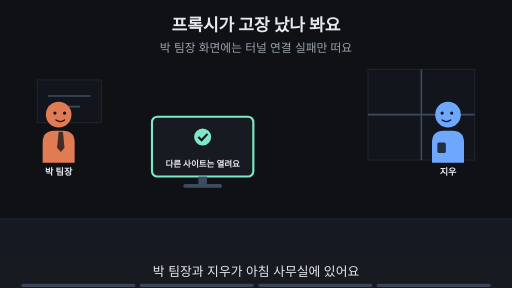
t = 0.00 s
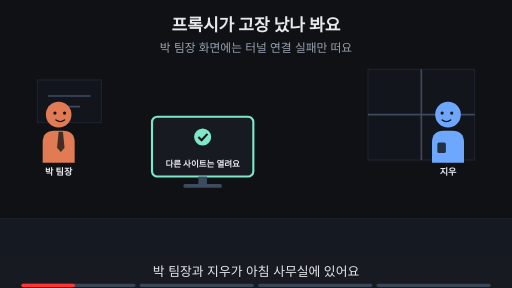
t = 1.88 s
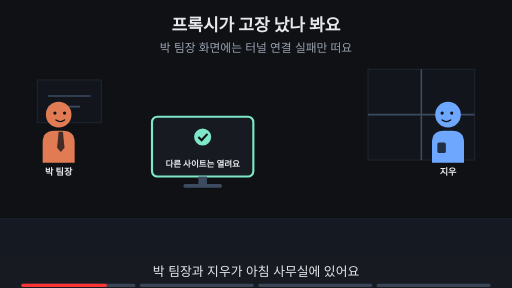
t = 3.00 s
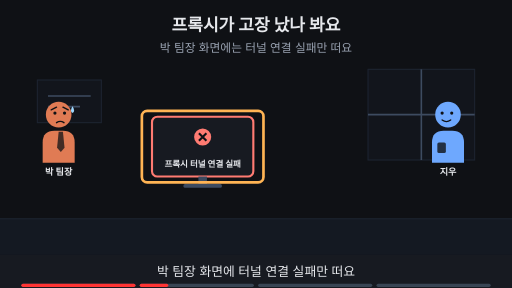
t = 5.00 s
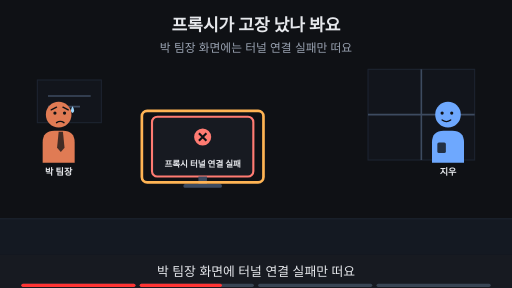
t = 6.88 s
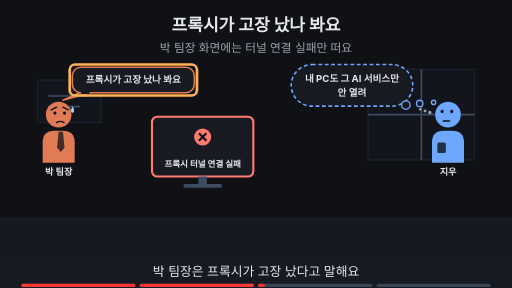
t = 8.24 s

The animated SVG that drew these frames (rendered in a browser with its animation timeline set to each time). Animation: 19 SMIL elements (animate=19); frames cover the first 8.24 s, repeats indefinitely.

<svg xmlns="http://www.w3.org/2000/svg" viewBox="0 0 960 540" width="960" height="540" font-family="-apple-system,'Apple SD Gothic Neo','Segoe UI',sans-serif">
<title>프록시가 고장 났나 봐요</title>
<rect width="960" height="540" fill="#0f1115"/>
<text x="480" y="58" text-anchor="middle" font-size="32" font-weight="700" fill="#e6e8ec">프록시가 고장 났나 봐요</text>
<text x="480" y="98" text-anchor="middle" font-size="22" fill="#9aa3b2">박 팀장 화면에는 터널 연결 실패만 떠요</text>
<rect x="0" y="410" width="960" height="68" fill="#141922"/><line x1="0" y1="410" x2="960" y2="410" stroke="#1d2431" stroke-width="2"/><rect x="690" y="130" width="200" height="170" fill="#12151c" stroke="#1d2431" stroke-width="2"/><line x1="790" y1="130" x2="790" y2="300" stroke="#3d4b60" stroke-width="3"/><line x1="690" y1="215" x2="890" y2="215" stroke="#3d4b60" stroke-width="3"/><rect x="70" y="150" width="120" height="80" fill="#12151c" stroke="#1d2431" stroke-width="2"/><line x1="90" y1="180" x2="170" y2="180" stroke="#3d4b60" stroke-width="3"/><line x1="90" y1="200" x2="150" y2="200" stroke="#3d4b60" stroke-width="3"/><g opacity="1"><animate attributeName="opacity" values="1;1;0;0" keyTimes="0;0.235;0.250;1" dur="16s" repeatCount="indefinite"/><g transform="translate(110,215) scale(1.0,1.0)"><path d="M-30 90 V52 Q-30 30 -8 30 H8 Q30 30 30 52 V90 Z" fill="#e07b54"/><polygon points="0,32 8,32 11,62 4,70 -3,62" fill="#0f1115" fill-opacity="0.75"/><circle r="24" fill="#e07b54"/><circle cx="-7" cy="-3" r="3" fill="#0f1115"/><circle cx="11" cy="-3" r="3" fill="#0f1115"/><path d="M-5 10 Q3 16 11 10" fill="none" stroke="#0f1115" stroke-width="2.6" stroke-linecap="round"/></g><text x="110" y="329.0" text-anchor="middle" font-size="17" font-weight="700" fill="#e6e8ec">박 팀장</text></g><g opacity="0"><animate attributeName="opacity" values="0;0;1;1" keyTimes="0;0.250;0.265;1" dur="16s" repeatCount="indefinite"/><g transform="translate(110,215) scale(1.0,1.0)"><path d="M-30 90 V52 Q-30 30 -8 30 H8 Q30 30 30 52 V90 Z" fill="#e07b54"/><polygon points="0,32 8,32 11,62 4,70 -3,62" fill="#0f1115" fill-opacity="0.75"/><circle r="24" fill="#e07b54"/><circle cx="-7" cy="-3" r="3" fill="#0f1115"/><circle cx="11" cy="-3" r="3" fill="#0f1115"/><path d="M-14 -9 L-4 -14 M18 -9 L8 -14" fill="none" stroke="#0f1115" stroke-width="2.6" stroke-linecap="round"/><path d="M-4 15 Q3 10 10 15" fill="none" stroke="#0f1115" stroke-width="2.6" stroke-linecap="round"/><path d="M26 -16 q-6 9 0 13 q6 -4 0 -13z" fill="#9fd8ff"/></g><text x="110" y="329.0" text-anchor="middle" font-size="17" font-weight="700" fill="#e6e8ec">박 팀장</text></g><g opacity="1"><animate attributeName="opacity" values="1;1;0;0" keyTimes="0;0.485;0.500;1" dur="16s" repeatCount="indefinite"/><g transform="translate(840,215) scale(-1.0,1.0)"><path d="M-30 90 V52 Q-30 30 -8 30 H8 Q30 30 30 52 V90 Z" fill="#6ea8fe"/><rect x="4" y="52" width="16" height="20" rx="3" fill="#0f1115" fill-opacity="0.8"/><circle r="24" fill="#6ea8fe"/><circle cx="-7" cy="-3" r="3" fill="#0f1115"/><circle cx="11" cy="-3" r="3" fill="#0f1115"/><path d="M-5 10 Q3 16 11 10" fill="none" stroke="#0f1115" stroke-width="2.6" stroke-linecap="round"/></g><text x="840" y="329.0" text-anchor="middle" font-size="17" font-weight="700" fill="#e6e8ec">지우</text></g><g opacity="0"><animate attributeName="opacity" values="0;0;1;1" keyTimes="0;0.500;0.515;1" dur="16s" repeatCount="indefinite"/><g transform="translate(840,215) scale(-1.0,1.0)"><path d="M-30 90 V52 Q-30 30 -8 30 H8 Q30 30 30 52 V90 Z" fill="#6ea8fe"/><rect x="4" y="52" width="16" height="20" rx="3" fill="#0f1115" fill-opacity="0.8"/><circle r="24" fill="#6ea8fe"/><circle cx="-7" cy="-6" r="3" fill="#0f1115"/><circle cx="11" cy="-6" r="3" fill="#0f1115"/><path d="M-3 12 H9" fill="none" stroke="#0f1115" stroke-width="2.6" stroke-linecap="round"/><circle cx="34" cy="-4" r="3.2" fill="#9aa3b2"/><circle cx="43" cy="-7" r="2.8000000000000003" fill="#9aa3b2"/><circle cx="52" cy="-10" r="2.4000000000000004" fill="#9aa3b2"/></g><text x="840" y="329.0" text-anchor="middle" font-size="17" font-weight="700" fill="#e6e8ec">지우</text></g><g opacity="1"><animate attributeName="opacity" values="1;1;0;0" keyTimes="0;0.235;0.250;1" dur="16s" repeatCount="indefinite"/><rect x="285.0" y="219" width="190" height="112" rx="10" fill="#171a21" stroke="#7ee7c7" stroke-width="4"/><circle cx="380" cy="257" r="16" fill="#7ee7c7"/><path d="M372 257 l6 6 l11 -12" fill="none" stroke="#0f1115" stroke-width="4"/><text x="380" y="313" text-anchor="middle" font-size="16" font-weight="700" fill="#e6e8ec">다른 사이트는 열려요</text><rect x="372" y="331" width="16" height="14" fill="#3d4b60"/><rect x="344" y="345" width="72" height="7" rx="3" fill="#3d4b60"/></g><g opacity="0"><animate attributeName="opacity" values="0;0;1;1" keyTimes="0;0.250;0.265;1" dur="16s" repeatCount="indefinite"/><rect x="285.0" y="219" width="190" height="112" rx="10" fill="#171a21" stroke="#ff7b72" stroke-width="4"/><circle cx="380" cy="257" r="16" fill="#ff7b72"/><path d="M373 250 l14 14 M387 250 l-14 14" stroke="#0f1115" stroke-width="4"/><text x="380" y="313" text-anchor="middle" font-size="16" font-weight="700" fill="#e6e8ec">프록시 터널 연결 실패</text><rect x="372" y="331" width="16" height="14" fill="#3d4b60"/><rect x="344" y="345" width="72" height="7" rx="3" fill="#3d4b60"/></g><g opacity="0"><animate attributeName="opacity" values="0;0;1;1;0;0" keyTimes="0;0.250;0.265;0.485;0.500;1" dur="16s" repeatCount="indefinite"/><rect x="266" y="208" width="228" height="134" rx="10" fill="none" stroke="#ffb454" stroke-width="5"/></g><g opacity="0"><animate attributeName="opacity" values="0;0;1;1;0;0" keyTimes="0;0.500;0.515;0.735;0.750;1" dur="16s" repeatCount="indefinite"/><polygon points="149.7,174.0 169.7,174.0 118,188" fill="#171a21" stroke="#e07b54" stroke-width="3" stroke-linejoin="round"/><rect x="135.7" y="126.0" width="228.6" height="48" rx="16" fill="#171a21" stroke="#e07b54" stroke-width="3"/><line x1="152" y1="174" x2="168" y2="174" stroke="#171a21" stroke-width="5"/><text x="250" y="156.48" text-anchor="middle" font-size="18" font-weight="700" fill="#e6e8ec">프록시가 고장 났나 봐요</text></g><g opacity="0"><animate attributeName="opacity" values="0;0;1;1;0;0" keyTimes="0;0.500;0.515;0.735;0.750;1" dur="16s" repeatCount="indefinite"/><rect x="130.7" y="121.0" width="238.6" height="58" rx="10" fill="none" stroke="#ffb454" stroke-width="5"/></g><g opacity="0"><animate attributeName="opacity" values="0;0;1;1" keyTimes="0;0.500;0.515;1" dur="16s" repeatCount="indefinite"/><rect x="546" y="121" width="228" height="78" rx="39" fill="#171a21" stroke="#6ea8fe" stroke-width="3" stroke-dasharray="7 5"/><circle cx="761" cy="197" r="8" fill="#171a21" stroke="#6ea8fe" stroke-width="2.5"/><circle cx="787" cy="194" r="6" fill="#171a21" stroke="#6ea8fe" stroke-width="2.5"/><circle cx="813" cy="192" r="4" fill="#171a21" stroke="#6ea8fe" stroke-width="2.5"/><text x="660" y="153.48" text-anchor="middle" font-size="18" font-weight="700" fill="#e6e8ec">내 PC도 그 AI 서비스만</text><text x="660" y="179.48" text-anchor="middle" font-size="18" font-weight="700" fill="#e6e8ec">안 열려</text></g><g opacity="0"><animate attributeName="opacity" values="0;0;1;1" keyTimes="0;0.750;0.765;1" dur="16s" repeatCount="indefinite"/><text x="480" y="402" text-anchor="middle" font-size="16" fill="#9aa3b2">이 Page에서 알아볼 것</text><rect x="328" y="419" width="305" height="38" rx="19" fill="#ffb454" stroke="#ffb454" stroke-width="2"/><text x="480" y="445.92" text-anchor="middle" font-size="22" font-weight="700" fill="#0f1115">정말 프록시가 고장 난 걸까?</text></g>
<rect x="0" y="478" width="960" height="62" fill="#171a21"/>
<g opacity="1"><animate attributeName="opacity" values="1;1;0;0" keyTimes="0;0.235;0.250;1" dur="16s" repeatCount="indefinite"/><text x="480" y="518" text-anchor="middle" font-size="24" fill="#e6e8ec">박 팀장과 지우가 아침 사무실에 있어요</text></g>
<g opacity="0"><animate attributeName="opacity" values="0;0;1;1;0;0" keyTimes="0;0.250;0.265;0.485;0.500;1" dur="16s" repeatCount="indefinite"/><text x="480" y="518" text-anchor="middle" font-size="24" fill="#e6e8ec">박 팀장 화면에 터널 연결 실패만 떠요</text></g>
<g opacity="0"><animate attributeName="opacity" values="0;0;1;1;0;0" keyTimes="0;0.500;0.515;0.735;0.750;1" dur="16s" repeatCount="indefinite"/><text x="480" y="518" text-anchor="middle" font-size="24" fill="#e6e8ec">박 팀장은 프록시가 고장 났다고 말해요</text></g>
<g opacity="0"><animate attributeName="opacity" values="0;0;1;1" keyTimes="0;0.750;0.765;1" dur="16s" repeatCount="indefinite"/><text x="480" y="518" text-anchor="middle" font-size="24" fill="#e6e8ec">지우는 프록시 안을 들여다봐야 해요</text></g>

<g aria-label="재생 진행 막대" data-stage-count="4"><g class="progress-segment" data-stage="1"><rect x="40" y="532" width="214" height="6" rx="3" fill="#394554"/><rect x="40" y="532" width="0" height="6" rx="3" fill="#ff3434"><animate attributeName="width" values="0;214;214" keyTimes="0;0.250000;1" dur="16s" repeatCount="indefinite"/></rect></g><g class="progress-segment" data-stage="2"><rect x="262" y="532" width="214" height="6" rx="3" fill="#394554"/><rect x="262" y="532" width="0" height="6" rx="3" fill="#ff3434"><animate attributeName="width" values="0;0;214;214" keyTimes="0;0.250000;0.500000;1" dur="16s" repeatCount="indefinite"/></rect></g><g class="progress-segment" data-stage="3"><rect x="484" y="532" width="214" height="6" rx="3" fill="#394554"/><rect x="484" y="532" width="0" height="6" rx="3" fill="#ff3434"><animate attributeName="width" values="0;0;214;214" keyTimes="0;0.500000;0.750000;1" dur="16s" repeatCount="indefinite"/></rect></g><g class="progress-segment" data-stage="4"><rect x="706" y="532" width="214" height="6" rx="3" fill="#394554"/><rect x="706" y="532" width="0" height="6" rx="3" fill="#ff3434"><animate attributeName="width" values="0;0;214" keyTimes="0;0.750000;1" dur="16s" repeatCount="indefinite"/></rect></g></g></svg>
